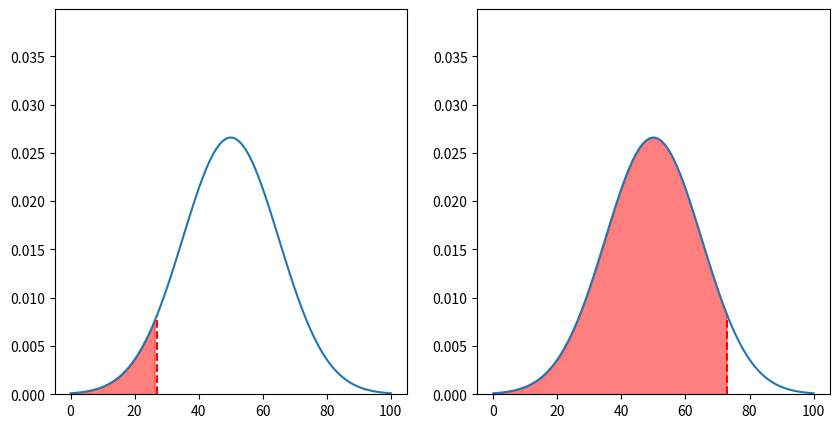

Recreate this plot in Python.
import numpy as np
import matplotlib.pyplot as plt

mean = 50
std = 15

# crate two subplots
fig, (ax1, ax2) = plt.subplots(1, 2, figsize=(10, 5))

# plot normal curve
x = np.linspace(0, 100, 100)
y = 1 / (std * np.sqrt(2 * np.pi)) * np.exp(-((x - mean) ** 2) / (2 * std**2))

# y limit to 1.5 * maximum y
ax1.set_ylim(0, 1.5 * np.max(y))
ax2.set_ylim(0, 1.5 * np.max(y))

# plot dotted lines at z-scores of -1, 0, 1
# plt.axvline(x=mean - 2 * std, color="red", linestyle="--")
# plt.axvline(x=mean - std, color="orange", linestyle="--")
# plt.axvline(x=mean, color="green", linestyle="--")
# plt.axvline(x=mean + std, color="orange", linestyle="--")
# plt.axvline(x=mean + 2 * std, color="red", linestyle="--")

z = -(73 - mean) / std

print(z)

# plot line that starts at mean + z*std and goes to the curve
ax1.plot(
    [mean + z * std, mean + z * std],
    [0, 1 / (std * np.sqrt(2 * np.pi)) * np.exp(-((mean + z * std - mean) ** 2) / (2 * std**2))],
    color="red",
    linestyle="--",
)
ax2.plot(
    [mean - z * std, mean - z * std],
    [0, 1 / (std * np.sqrt(2 * np.pi)) * np.exp(-((mean - z * std - mean) ** 2) / (2 * std**2))],
    color="red",
    linestyle="--",
)

# highlight area under curve from mean to z
ax1.fill_between(x, 0, y, where=(x <= mean + z * std), color="red", alpha=0.5)
ax2.fill_between(x, 0, y, where=(x <= mean - z * std), color="red", alpha=0.5)

ax1.plot(x, y)
ax2.plot(x, y)
plt.show()
